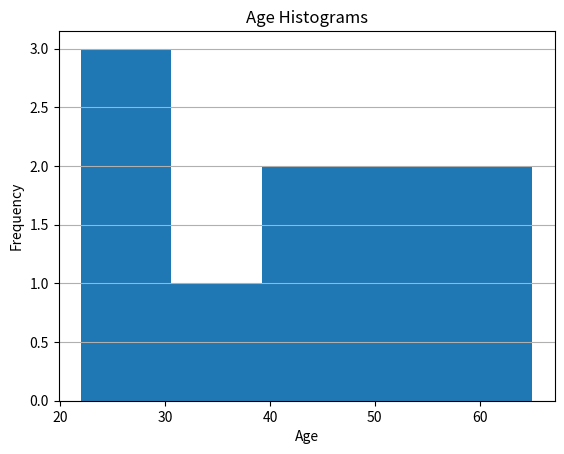

Python code for this plot:
"""
A histogram is a visual representation of the distribution of quantitative (numerical) data, 
where the range of data is divided into "bins" or "intervals," and the height of each rectangular bar shows the frequency (count) 
of data points that fall into that specific bin. They identify the shape and symmetry of the distribution.
Histograms are used to understand the shape, center, and spread of a dataset. 

"""

import matplotlib.pyplot as plt

data = [22, 25, 30, 35, 40, 45, 50, 55, 60, 65]


plt.hist(data, bins=5)


plt.title('Age Histograms')
plt.xlabel('Age')
plt.ylabel('Frequency')
plt.grid(axis='y')


plt.show()
